Run: headless pygame with SDL's dummy video driver; simulated clock (each Clock.tick advances the game by its frame time, no real sleeping); random seed 0; keys injected as events and as key.get_pressed() state; mouse plan: one left click at the window centre at the start of phase 2, then a move to the lower-right quarter at the start of phase 3.
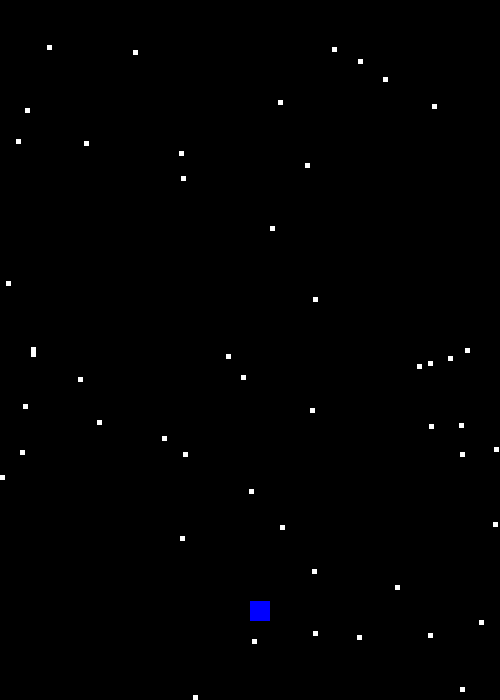
Frame 1 of 4 · flips 1–60 · no input
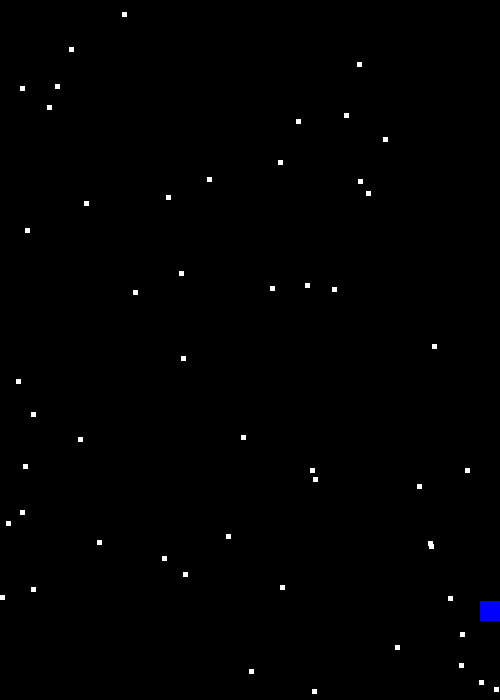
Frame 2 of 4 · flips 61–180 · clicked the window centre · tapped SPACE, RETURN · held RIGHT (→), D
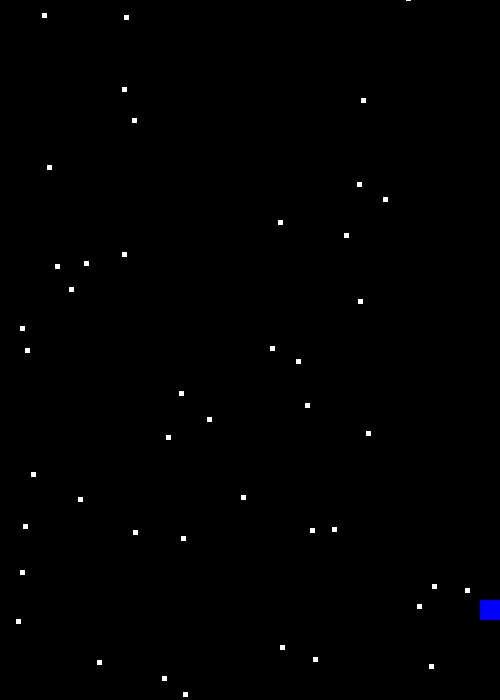
Frame 3 of 4 · flips 181–300 · moved the mouse to the lower-right quarter · held DOWN (↓), S
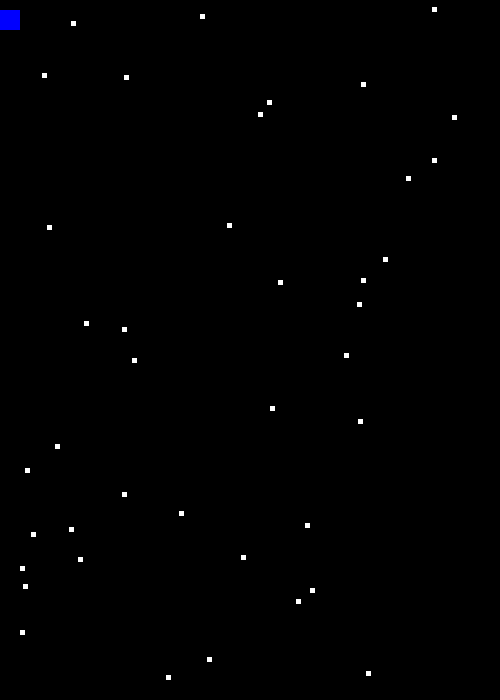
Frame 4 of 4 · flips 301–420 · held LEFT (←), A, UP (↑), W

The pygame program that drew these frames:

from random import randint

import pygame
import random

Enemy_sprites = pygame.sprite.Group()
Enemy_sprites_2 = pygame.sprite.Group()
square_sprites = pygame.sprite.Group()
platform_sprites = pygame.sprite.Group()
enemy_bullet_sprites = pygame.sprite.Group()
all_sprites = pygame.sprite.Group()
horizontal_borders = pygame.sprite.Group()
vertical_borders = pygame.sprite.Group()
stars_sprites = pygame.sprite.Group()
size = width, height = 500, 700
v = 50
fps = 60
screen = pygame.display.set_mode(size)
count = 0


class Heroe(pygame.sprite.Sprite):
    size_square = 20

    def __init__(self, pos):
        for spr in square_sprites:
            spr.kill()
        super().__init__(square_sprites)
        self.image = pygame.Surface((self.size_square, self.size_square),
                                    pygame.SRCALPHA)
        pygame.draw.rect(self.image, pygame.Color("blue"),
                         (0, 0, self.size_square, self.size_square))
        self.rect = pygame.Rect(*pos,
                                self.size_square, self.size_square)
        self.x, self.y = pos
        self.swim = self.y + 10
        self.flag_swim = 1

    def update(self, fly):
        if not fly:
            if self.flag_swim:
                self.y += 1
            else:
                self.y -= 1
            if self.swim == self.y:
                self.flag_swim += 1
                self.flag_swim %= 2
                if self.flag_swim:
                    self.swim = self.y + 10
                else:
                    self.swim = self.y - 10
        else:
            if self.flag_swim:
                self.swim = self.y + 10
            else:
                self.swim = self.y - 10
        self.rect = pygame.Rect(self.x, self.y, self.size_square, self.size_square)


class Bullet(pygame.sprite.Sprite):
    size_platform = 5, 20

    def __init__(self, pos):
        super().__init__(platform_sprites)
        self.just_size = self.size_platform
        self.image = pygame.Surface((self.just_size[0], self.just_size[1]),
                                    pygame.SRCALPHA)
        pygame.draw.rect(self.image, pygame.Color("yellow"),
                         (0, 0, self.just_size[0], self.just_size[1]))
        self.rect = pygame.Rect(*pos, self.just_size[0], self.just_size[1])
        self.x, self.y = pos[0], pos[1] - 100

    def update(self):
        if pygame.sprite.spritecollideany(self, Enemy_sprites):
            self.kill()
            return
        elif pygame.sprite.spritecollideany(self, Enemy_sprites_2):
            self.kill()
            return

        self.rect = pygame.Rect(self.x, int(self.y), self.just_size[0], self.just_size[1])
        self.y -= 10


class Bullet_of_Enemy(pygame.sprite.Sprite):
    size_platform = 5, 20

    def __init__(self, pos):
        super().__init__(enemy_bullet_sprites)
        self.just_size = self.size_platform
        self.image = pygame.Surface((self.just_size[0], self.just_size[1]),
                                    pygame.SRCALPHA)
        pygame.draw.rect(self.image, pygame.Color("red"),
                         (0, 0, self.just_size[0], self.just_size[1]))
        self.rect = pygame.Rect(*pos, self.just_size[0], self.just_size[1])
        self.x, self.y = pos[0], pos[1] - 100

    def update(self):
        self.rect = pygame.Rect(self.x, int(self.y), self.just_size[0], self.just_size[1])
        self.y += 10


class Stars(pygame.sprite.DirtySprite):
    size_platform = 5, 5

    def __init__(self, pos):
        super().__init__(stars_sprites)
        self.just_size = self.size_platform
        self.image = pygame.Surface((self.just_size[0], self.just_size[1]),
                                    pygame.SRCALPHA)
        pygame.draw.rect(self.image, pygame.Color("white"),
                         (0, 0, self.just_size[0], self.just_size[1]))
        self.rect = pygame.Rect(*pos, self.just_size[0], self.just_size[1])
        self.x, self.y = pos[0], pos[1] - 100
        self.u = random.choice(range(1, 5))

    def update(self):
        self.rect = pygame.Rect(self.x, int(self.y), self.just_size[0], self.just_size[1])
        self.y += self.u
        if self.rect.y > height:
            self.kill()


class Border(pygame.sprite.Sprite):
    def __init__(self, x1, y1, x2, y2):
        super().__init__(all_sprites)
        if x1 == x2:
            self.add(vertical_borders)
            self.image = pygame.Surface([1, y2 - y1])
            self.rect = pygame.Rect(x1, y1, 1, y2 - y1)
        else:
            self.add(horizontal_borders)
            self.image = pygame.Surface([x2 - x1, 1])
            self.rect = pygame.Rect(x1, y1, x2 - x1, 1)


class Enemy_type_1(pygame.sprite.Sprite):
    size_platform = 35, 35

    def __init__(self, pos):
        super().__init__(Enemy_sprites)
        self.size_of_enemy = self.size_platform
        self.image = pygame.Surface((self.size_of_enemy[0], self.size_of_enemy[1]),
                                    pygame.SRCALPHA)
        pygame.draw.rect(self.image, pygame.Color("pink"), (0, 0, self.size_of_enemy[0], self.size_of_enemy[1]))
        self.rect = pygame.Rect(*pos, self.size_of_enemy[0], self.size_of_enemy[1])
        self.x, self.y = pos

    def update(self):
        if pygame.sprite.spritecollideany(self, platform_sprites):
            self.kill()
            return

        self.rect = self.rect.move(self.x * 0.15, self.y * 0.15)
        if pygame.sprite.spritecollideany(self, horizontal_borders):
            self.y = -self.y
        if pygame.sprite.spritecollideany(self, vertical_borders):
            self.x = -self.x


class Enemy_type_2(pygame.sprite.Sprite):
    size_platform = 25, 25

    def __init__(self, pos):
        super().__init__(Enemy_sprites_2)
        self.size_of_enemy = self.size_platform
        self.image = pygame.Surface((self.size_of_enemy[0], self.size_of_enemy[1]),
                                    pygame.SRCALPHA)
        pygame.draw.rect(self.image, pygame.Color("#DC143C"), (0, 0, self.size_of_enemy[0], self.size_of_enemy[1]))
        self.rect = pygame.Rect(*pos, self.size_of_enemy[0], self.size_of_enemy[1])
        self.x, self.y = pos

    def update(self):
        Bullet_of_Enemy((self.rect.x, self.rect.y + 10))

        if pygame.sprite.spritecollideany(self, platform_sprites):
            self.kill()
            return

        self.rect = self.rect.move(self.x * 0.15, self.y * 0)
        if pygame.sprite.spritecollideany(self, vertical_borders):
            self.x = -self.x
        Bullet_of_Enemy((self.x, self.y + 10))



class Enemy_type_3(pygame.sprite.Sprite):
    size_platform = 150, 150

    def __init__(self, pos):
        self.count = count
        super().__init__(Enemy_sprites)
        self.size_of_enemy = self.size_platform
        self.image = pygame.Surface((self.size_of_enemy[0], self.size_of_enemy[1]),
                                    pygame.SRCALPHA)
        pygame.draw.rect(self.image, pygame.Color("DarkMagenta"), (0, 0, self.size_of_enemy[0], self.size_of_enemy[1]))
        self.rect = pygame.Rect(*pos, self.size_of_enemy[0], self.size_of_enemy[1])
        self.x, self.y = pos

    def update(self):
        if pygame.sprite.spritecollideany(self, platform_sprites):
            self.count += 1
            if self.count == 200:
                self.kill()
                return


def main():
    clock = pygame.time.Clock()
    for i in range(100):
        Stars((randint(0, 500), randint(-700, 700)))
    running = True
    Heroe((250, 600))
    directions = {"right": False, "left": False, 'mouse': False, 'down': False, 'up': False}
    tic = 10
    Border(5, 5, width - 5, 5)
    Border(5, height - 5, width - 5, height - 5)
    Border(5, 5, 5, height - 5)
    Border(width - 5, 5, width - 5, height - 5)

    while running:
        screen.fill(pygame.Color("black"))
        for event in pygame.event.get():
            if event.type == pygame.QUIT:
                running = False
            if event.type == pygame.MOUSEBUTTONDOWN:
                if event.button == 1:
                    directions['mouse'] = True
            if event.type == pygame.MOUSEBUTTONUP:
                if event.button == 1:
                    directions['mouse'] = False
            if event.type == pygame.MOUSEBUTTONUP:
                if event.button == 3:
                    Enemy_type_1((20, 20))
                    Enemy_type_2((30, 30))
                    Enemy_type_3((180, 150))
            if event.type == pygame.KEYDOWN:
                if event.key == pygame.K_RIGHT or event.key == pygame.K_d:
                    directions['right'] = True
                elif event.key == pygame.K_LEFT or event.key == pygame.K_a:
                    directions['left'] = True
                if event.key == pygame.K_UP or event.key == pygame.K_w:
                    directions['up'] = True
                elif event.key == pygame.K_DOWN or event.key == pygame.K_s:
                    directions['down'] = True
                if event.key == pygame.K_SPACE:
                    directions['mouse'] = True
            if event.type == pygame.KEYUP:
                if event.key == pygame.K_RIGHT or event.key == pygame.K_d:
                    directions['right'] = False
                elif event.key == pygame.K_LEFT or event.key == pygame.K_a:
                    directions['left'] = False
                if event.key == pygame.K_UP or event.key == pygame.K_w:
                    directions['up'] = False
                elif event.key == pygame.K_DOWN or event.key == pygame.K_s:
                    directions['down'] = False
                if event.key == pygame.K_SPACE:
                    directions['mouse'] = False
        if directions['left']:
            for spr in square_sprites:
                if spr.x > 0:
                    spr.x -= 10
        if directions['right']:
            for spr in square_sprites:
                if spr.x < 480:
                    spr.x += 10
        if directions['up']:
            for spr in square_sprites:
                if spr.y > 10:
                    spr.y -= 10
        if directions['down']:
            for spr in square_sprites:
                if spr.y < 600:
                    spr.y += 10
        if tic % 6 == 0:
            if directions['mouse']:
                for spr in square_sprites:
                    Bullet((spr.x + 7, spr.y - 20))
        for spr in square_sprites:
            if spr.y > 800:
                spr.kill()
            if spr.y < 0:
                spr.kill()
        for bul in enemy_bullet_sprites:
            if bul.y > 800:
                bul.kill()
            if bul.y < 0:
                bul.kill()
        tic += 1
        if tic % 2 == 0:
            stars_sprites.update()
        if tic % 500 == 0:
            for i in range(50):
                Stars((randint(0, 500), randint(-700, 0)))
            tic = 0
        stars_sprites.draw(screen)
        square_sprites.draw(screen)
        Enemy_sprites.draw(screen)
        Enemy_sprites_2.draw(screen)
        platform_sprites.draw(screen)
        enemy_bullet_sprites.draw(screen)

        platform_sprites.update()
        Enemy_sprites.update()
        Enemy_sprites_2.update()
        enemy_bullet_sprites.update()
        square_sprites.update(directions['down'] or directions['up'])

        clock.tick(fps)
        pygame.display.flip()


if __name__ == '__main__':
    main()
    pygame.quit()
